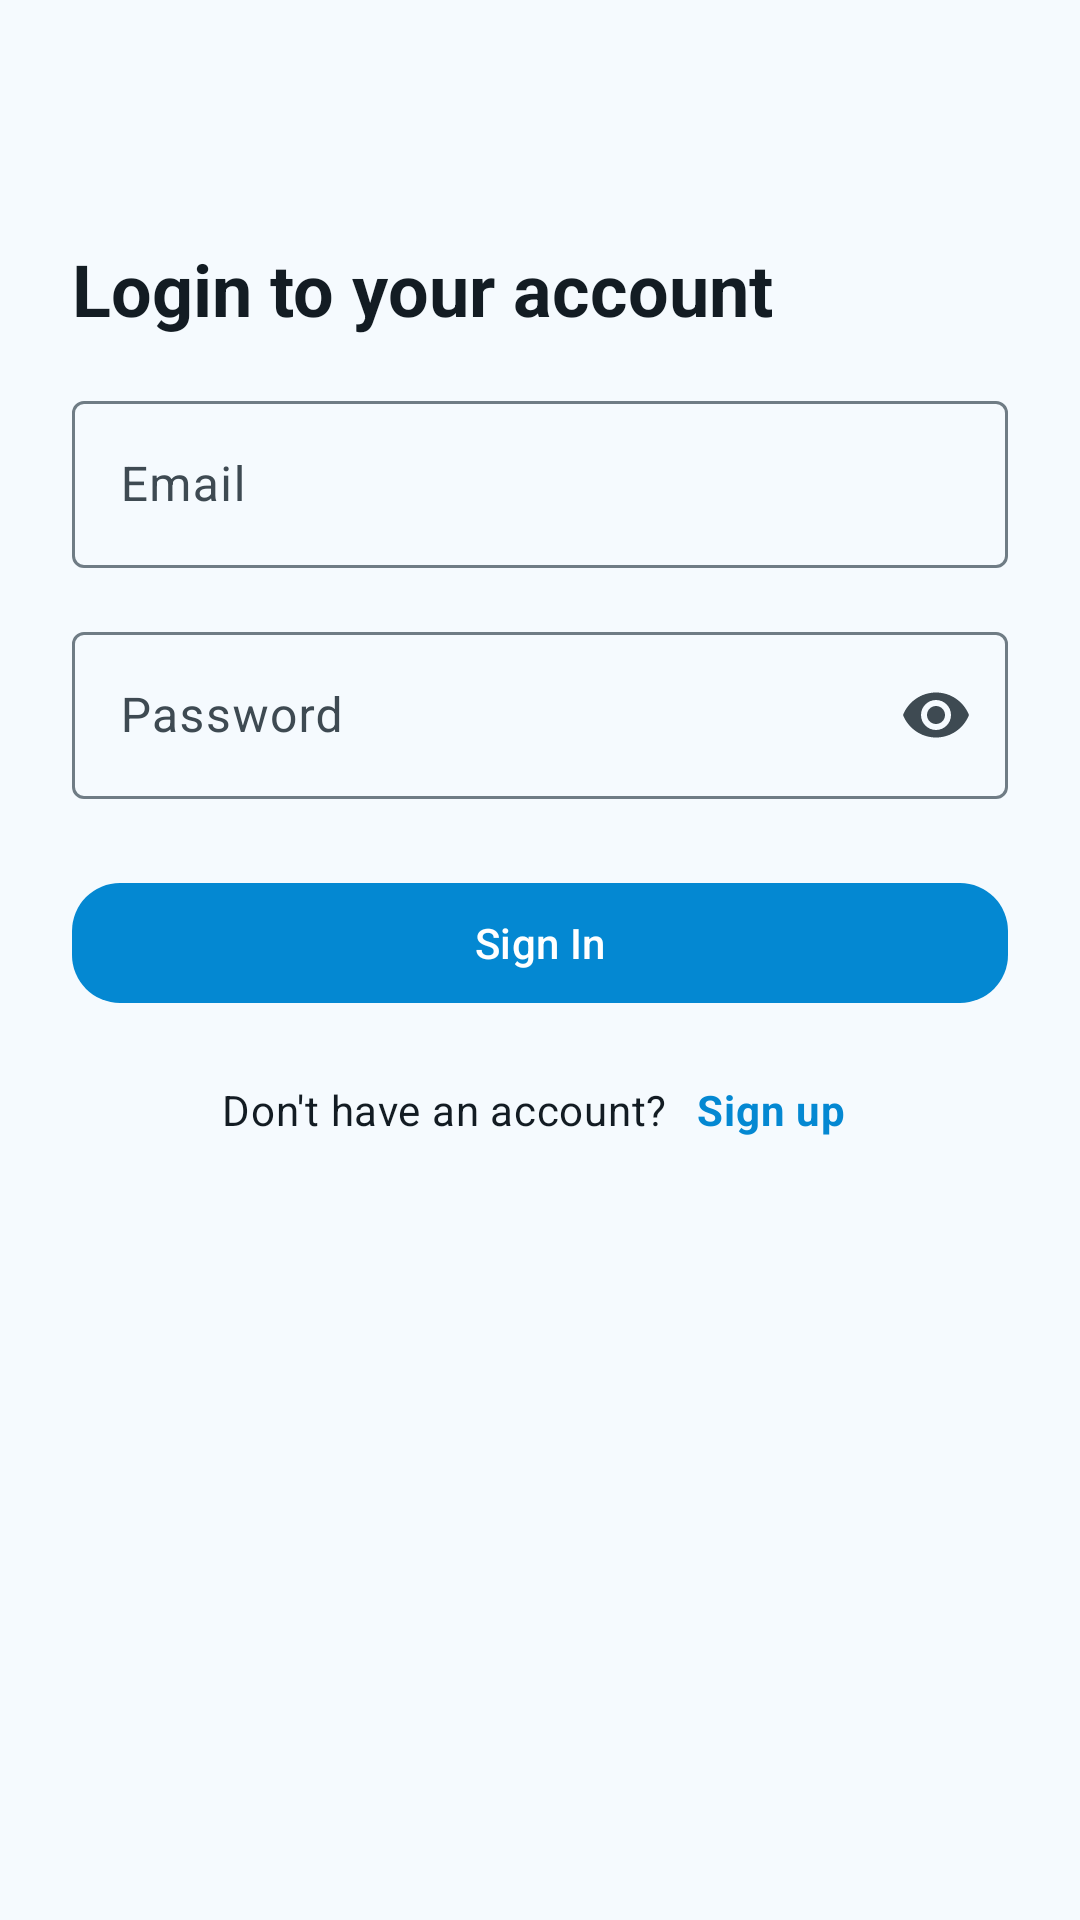

Here is an Android app screen rendered from its layout file. Give the layout XML and the strings, colors and styles it references.
<!-- AndroidManifest.xml: application theme Theme.TestRepo -->
<!-- res/layout/activity_login.xml -->
<?xml version="1.0" encoding="utf-8"?>
<ScrollView xmlns:android="http://schemas.android.com/apk/res/android"
    xmlns:app="http://schemas.android.com/apk/res-auto"
    android:layout_width="match_parent"
    android:layout_height="match_parent"
    android:fillViewport="true">

    <LinearLayout
        android:layout_width="match_parent"
        android:layout_height="match_parent"
        android:gravity="center_horizontal"
        android:orientation="vertical"
        android:paddingStart="24dp"
        android:paddingTop="40dp"
        android:paddingEnd="24dp"
        android:paddingBottom="32dp">

        <ImageView
            android:layout_width="280dp"
            android:layout_height="wrap_content"
            android:layout_marginBottom="40dp"
            android:adjustViewBounds="true"
            android:contentDescription="@null"
            android:scaleType="fitCenter"
            android:src="@drawable/home_brand_kvitt" />

        <TextView
            android:layout_width="match_parent"
            android:layout_height="wrap_content"
            android:layout_marginBottom="16dp"
            android:text="@string/login_heading"
            android:textAppearance="?attr/textAppearanceHeadlineSmall"
            android:textColor="?attr/colorOnBackground"
            android:textStyle="bold" />

        <com.google.android.material.textfield.TextInputLayout
            android:id="@+id/input_layout_login_email"
            android:layout_width="match_parent"
            android:layout_height="wrap_content"
            android:hint="@string/login_email_label">

            <com.google.android.material.textfield.TextInputEditText
                android:id="@+id/edit_login_email"
                android:layout_width="match_parent"
                android:layout_height="wrap_content"
                android:inputType="textEmailAddress"
                android:maxLines="1" />
        </com.google.android.material.textfield.TextInputLayout>

        <com.google.android.material.textfield.TextInputLayout
            android:id="@+id/input_layout_login_password"
            android:layout_width="match_parent"
            android:layout_height="wrap_content"
            android:layout_marginTop="16dp"
            android:hint="@string/login_password_label"
            app:endIconMode="password_toggle">

            <com.google.android.material.textfield.TextInputEditText
                android:id="@+id/edit_login_password"
                android:layout_width="match_parent"
                android:layout_height="wrap_content"
                android:inputType="textPassword"
                android:maxLines="1" />
        </com.google.android.material.textfield.TextInputLayout>

        <com.google.android.material.button.MaterialButton
            android:id="@+id/button_sign_in"
            android:layout_width="match_parent"
            android:layout_height="wrap_content"
            android:layout_marginTop="24dp"
            android:text="@string/login_sign_in"
            app:cornerRadius="16dp" />

        <LinearLayout
            android:layout_width="wrap_content"
            android:layout_height="wrap_content"
            android:layout_marginTop="20dp"
            android:gravity="center"
            android:orientation="horizontal">

            <TextView
                android:layout_width="wrap_content"
                android:layout_height="wrap_content"
                android:text="@string/login_no_account"
                android:textAppearance="?attr/textAppearanceBodyMedium"
                android:textColor="?attr/colorOnBackground" />

            <TextView
                android:id="@+id/text_sign_up"
                android:layout_width="wrap_content"
                android:layout_height="wrap_content"
                android:layout_marginStart="6dp"
                android:background="?attr/selectableItemBackgroundBorderless"
                android:clickable="true"
                android:focusable="true"
                android:paddingStart="4dp"
                android:paddingTop="2dp"
                android:paddingEnd="4dp"
                android:paddingBottom="2dp"
                android:text="@string/login_sign_up"
                android:textAppearance="?attr/textAppearanceBodyMedium"
                android:textColor="?attr/colorPrimary"
                android:textStyle="bold" />
        </LinearLayout>
    </LinearLayout>
</ScrollView>
<!-- resources referenced by this layout -->
<resources>
  <string name="login_email_label">Email</string>
  <string name="login_heading">Login to your account</string>
  <string name="login_no_account">Don\'t have an account?</string>
  <string name="login_password_label">Password</string>
  <string name="login_sign_in">Sign In</string>
  <string name="login_sign_up">Sign up</string>
  <style name="Theme.TestRepo" parent="Theme.TestRepo.Blue" />
  <style name="Theme.TestRepo.Base" parent="Theme.Material3.DayNight.NoActionBar">
          <item name="colorSurface">@color/md_theme_light_surface</item>
          <item name="colorOnSurface">@color/md_theme_light_onSurface</item>
          <item name="colorSurfaceVariant">@color/md_theme_light_surfaceVariant</item>
          <item name="colorOnSurfaceVariant">@color/md_theme_light_onSurfaceVariant</item>
          <item name="colorOutline">@color/md_theme_light_outline</item>
          <item name="colorError">@color/md_theme_light_error</item>
          <item name="colorOnError">@color/md_theme_light_onError</item>
          <item name="colorErrorContainer">@color/md_theme_light_errorContainer</item>
          <item name="colorOnErrorContainer">@color/md_theme_light_onErrorContainer</item>
          <item name="android:colorBackground">@color/md_theme_light_background</item>
          <item name="colorOnBackground">@color/md_theme_light_onBackground</item>
          <item name="android:navigationBarColor">@color/md_theme_light_background</item>
          <item name="android:windowLightStatusBar">true</item>
          <item name="android:windowLightNavigationBar">true</item>
      </style>
  <color name="md_theme_light_primary">#0488D2</color>
  <color name="md_theme_light_onPrimary">#FFFFFF</color>
  <color name="md_theme_light_primaryContainer">#C9E7FF</color>
  <color name="md_theme_light_onPrimaryContainer">#001E31</color>
  <color name="md_theme_light_secondary">#0488D2</color>
  <color name="md_theme_light_onSecondary">#FFFFFF</color>
  <color name="md_theme_light_secondaryContainer">#C9E7FF</color>
  <color name="md_theme_light_onSecondaryContainer">#001E31</color>
  <color name="md_theme_light_tertiary">#0488D2</color>
  <color name="md_theme_light_onTertiary">#FFFFFF</color>
  <color name="md_theme_light_tertiaryContainer">#C9E7FF</color>
  <color name="md_theme_light_onTertiaryContainer">#001E31</color>
  <color name="md_theme_light_inversePrimary">#8FCCFF</color>
  <color name="md_theme_light_surface">#F5FAFE</color>
  <color name="md_theme_light_onSurface">#131C23</color>
  <color name="md_theme_light_surfaceVariant">#D7E3EC</color>
  <color name="md_theme_light_onSurfaceVariant">#3E4A52</color>
  <color name="md_theme_light_outline">#6F7C85</color>
  <color name="md_theme_light_error">#BA1A1A</color>
  <color name="md_theme_light_onError">#FFFFFF</color>
  <color name="md_theme_light_errorContainer">#FFDAD6</color>
  <color name="md_theme_light_onErrorContainer">#410002</color>
  <color name="md_theme_light_background">#F5FAFE</color>
  <color name="md_theme_light_onBackground">#131C23</color>
</resources>
